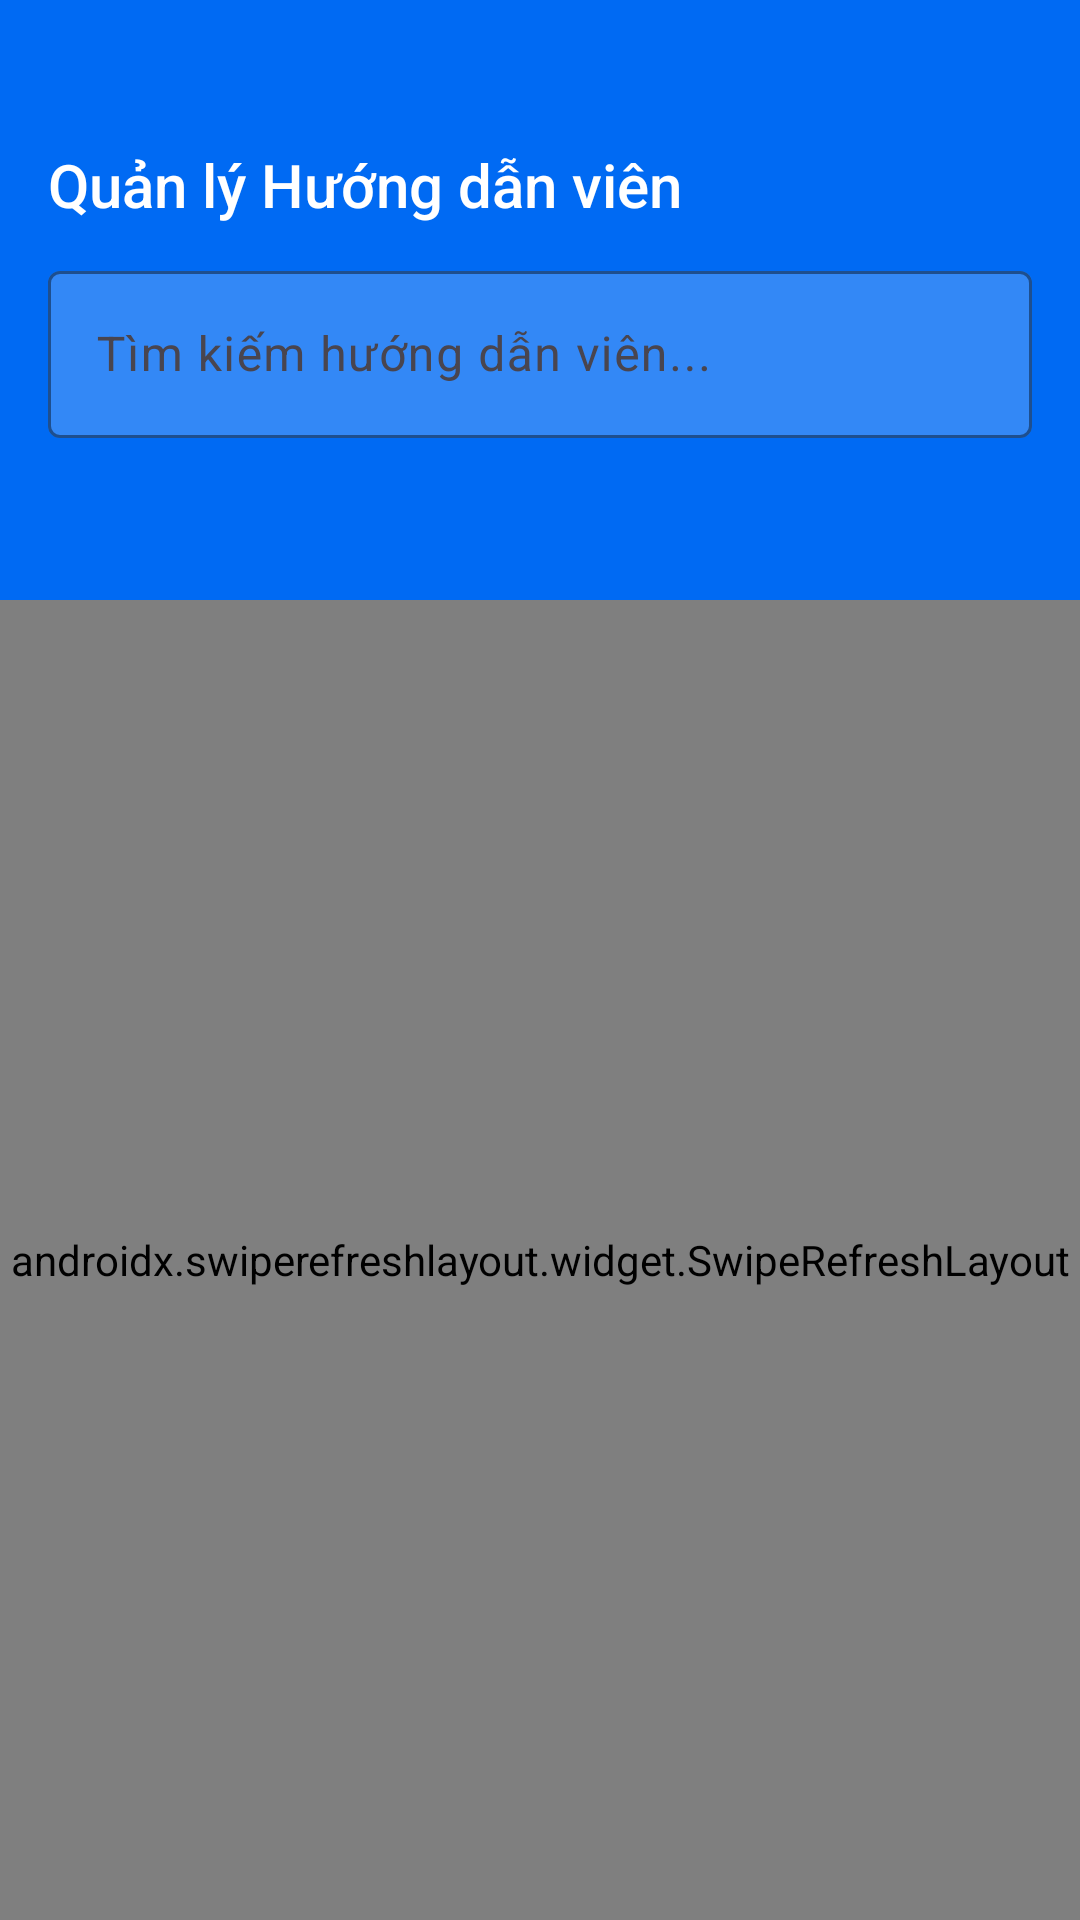

Here is an Android app screen rendered from its layout file. Give the layout XML and the strings, colors and styles it references.
<!-- AndroidManifest.xml: application theme Theme.GuideGo -->
<!-- res/layout/fragment_admin_guides.xml -->
<?xml version="1.0" encoding="utf-8"?>
<androidx.coordinatorlayout.widget.CoordinatorLayout xmlns:android="http://schemas.android.com/apk/res/android"
    xmlns:app="http://schemas.android.com/apk/res-auto"
    android:layout_width="match_parent"
    android:layout_height="match_parent"
    android:background="@color/colorBackground">

    
    <com.google.android.material.appbar.AppBarLayout
        android:id="@+id/appBar"
        android:layout_width="match_parent"
        android:layout_height="wrap_content"
        android:elevation="0dp"
        app:elevation="0dp">

        <LinearLayout
            android:layout_width="match_parent"
            android:layout_height="wrap_content"
            android:background="@color/colorPrimary"
            android:orientation="vertical"
            android:paddingHorizontal="16dp"
            android:paddingTop="48dp"
            android:paddingBottom="0dp">

            <TextView
                android:layout_width="wrap_content"
                android:layout_height="wrap_content"
                android:text="Quản lý Hướng dẫn viên"
                android:textColor="@color/white"
                android:textSize="20sp"
                android:fontFamily="sans-serif-medium"
                android:paddingBottom="10dp" />

            <com.google.android.material.textfield.TextInputLayout
                android:id="@+id/tilSearch"
                android:layout_width="match_parent"
                android:layout_height="wrap_content"
                android:layout_marginBottom="10dp"
                style="@style/Widget.Material3.TextInputLayout.OutlinedBox"
                android:hint="Tìm kiếm hướng dẫn viên..."
                app:boxStrokeColor="#66FFFFFF"
                app:hintTextColor="#CCFFFFFF"
                app:boxBackgroundColor="#33FFFFFF">

                <com.google.android.material.textfield.TextInputEditText
                    android:id="@+id/etSearch"
                    android:layout_width="match_parent"
                    android:layout_height="wrap_content"
                    android:inputType="text"
                    android:imeOptions="actionSearch"
                    android:textColor="@color/white"
                    android:textColorHint="#AAFFFFFF" />
            </com.google.android.material.textfield.TextInputLayout>

            <com.google.android.material.tabs.TabLayout
                android:id="@+id/tabLayout"
                android:layout_width="match_parent"
                android:layout_height="44dp"
                android:background="@color/colorPrimary"
                app:tabSelectedTextColor="@color/white"
                app:tabTextColor="#AAFFFFFF"
                app:tabIndicatorColor="@color/white"
                app:tabIndicatorHeight="3dp"
                app:tabRippleColor="@android:color/transparent"
                app:tabBackground="@android:color/transparent"
                app:tabTextAppearance="@android:style/TextAppearance.Small" />

        </LinearLayout>
    </com.google.android.material.appbar.AppBarLayout>

    <androidx.swiperefreshlayout.widget.SwipeRefreshLayout
        android:id="@+id/swipeRefresh"
        android:layout_width="match_parent"
        android:layout_height="match_parent"
        app:layout_behavior="@string/appbar_scrolling_view_behavior">

        <FrameLayout
            android:layout_width="match_parent"
            android:layout_height="match_parent">

            <ProgressBar
                android:id="@+id/progressBar"
                android:layout_width="wrap_content"
                android:layout_height="wrap_content"
                android:layout_gravity="center"
                android:visibility="gone" />

            <LinearLayout
                android:id="@+id/layoutEmpty"
                android:layout_width="match_parent"
                android:layout_height="match_parent"
                android:gravity="center"
                android:orientation="vertical"
                android:padding="32dp"
                android:visibility="gone">

                <TextView
                    android:layout_width="wrap_content"
                    android:layout_height="wrap_content"
                    android:text="🧭"
                    android:textSize="52sp" />

                <TextView
                    android:layout_width="wrap_content"
                    android:layout_height="wrap_content"
                    android:layout_marginTop="12dp"
                    android:text="Không có hướng dẫn viên"
                    android:textColor="@color/colorTextSecondary"
                    android:textSize="16sp" />
            </LinearLayout>

            <androidx.recyclerview.widget.RecyclerView
                android:id="@+id/recyclerView"
                android:layout_width="match_parent"
                android:layout_height="match_parent"
                android:padding="12dp"
                android:clipToPadding="false" />
        </FrameLayout>
    </androidx.swiperefreshlayout.widget.SwipeRefreshLayout>
</androidx.coordinatorlayout.widget.CoordinatorLayout>
<!-- resources referenced by this layout -->
<resources>
  <color name="colorBackground">#F4F6FA</color>
  <color name="colorPrimary">#006AF3</color>
  <color name="colorTextSecondary">#6C6C70</color>
  <color name="white">#FFFFFFFF</color>
  <style name="Theme.GuideGo" parent="Base.Theme.GuideGo" />
  <style name="Base.Theme.GuideGo" parent="Theme.Material3.DayNight.NoActionBar">
          
          
      </style>
</resources>
